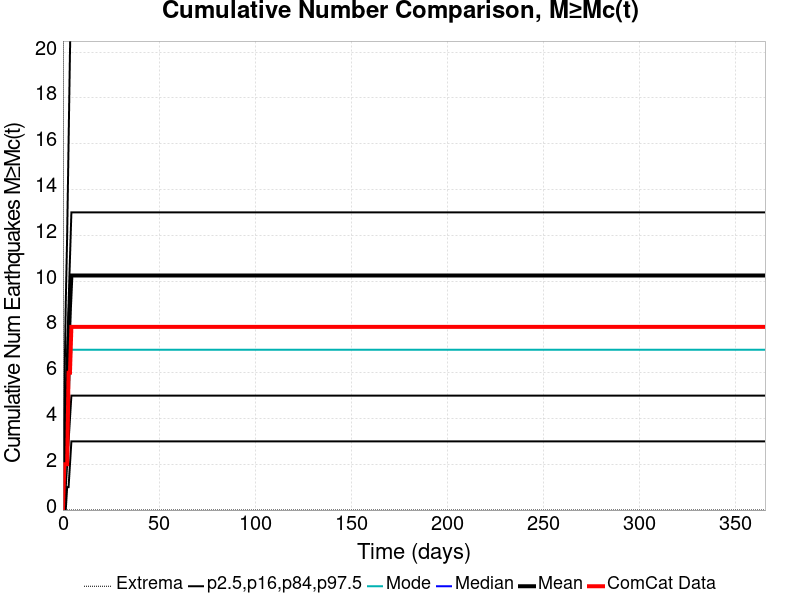

Source data for this figure (header and first rows):
Time (days), ComCat Data, Simulation Mean, Simulation Median, Simulation Mode, Simulation Minimum, Simulation Maximum, 2.5 %-ile, 16 %-ile, 84 %-ile, 97.5 %-ile
0.0, 0.0, 0.0, 0.0, 0.0, 0.0, 0.0, 0.0, 0.0, 0.0, 0.0
0.732, 2.0, 1.619, 1.0, 1.0, 0.0, 935.0, 0.0, 0.0, 3.0, 5.0
1.464, 2.0, 3.39, 3.0, 2.0, 0.0, 1713, 0.0, 1.0, 5.0, 9.0
2.196, 2.0, 5.243, 4.0, 4.0, 0.0, 2525, 1.0, 2.0, 7.0, 12.0
2.928, 6.0, 7.096, 6.0, 5.0, 0.0, 3082, 1.0, 3.0, 9.0, 16.0
3.66, 6.0, 8.897, 7.0, 6.0, 0.0, 3393, 2.0, 4.0, 11.0, 20.0
4.392, 8.0, 10.24, 8.0, 7.0, 0.0, 3527, 3.0, 5.0, 13.0, 23.0
5.124, 8.0, 10.24, 8.0, 7.0, 0.0, 3527, 3.0, 5.0, 13.0, 23.0
5.856, 8.0, 10.24, 8.0, 7.0, 0.0, 3527, 3.0, 5.0, 13.0, 23.0
6.588, 8.0, 10.24, 8.0, 7.0, 0.0, 3527, 3.0, 5.0, 13.0, 23.0
7.32, 8.0, 10.24, 8.0, 7.0, 0.0, 3527, 3.0, 5.0, 13.0, 23.0
8.052, 8.0, 10.24, 8.0, 7.0, 0.0, 3527, 3.0, 5.0, 13.0, 23.0
8.784, 8.0, 10.24, 8.0, 7.0, 0.0, 3527, 3.0, 5.0, 13.0, 23.0
9.516, 8.0, 10.24, 8.0, 7.0, 0.0, 3527, 3.0, 5.0, 13.0, 23.0
10.25, 8.0, 10.24, 8.0, 7.0, 0.0, 3527, 3.0, 5.0, 13.0, 23.0
10.98, 8.0, 10.24, 8.0, 7.0, 0.0, 3527, 3.0, 5.0, 13.0, 23.0
11.71, 8.0, 10.24, 8.0, 7.0, 0.0, 3527, 3.0, 5.0, 13.0, 23.0
12.44, 8.0, 10.24, 8.0, 7.0, 0.0, 3527, 3.0, 5.0, 13.0, 23.0
13.18, 8.0, 10.24, 8.0, 7.0, 0.0, 3527, 3.0, 5.0, 13.0, 23.0
13.91, 8.0, 10.24, 8.0, 7.0, 0.0, 3527, 3.0, 5.0, 13.0, 23.0
14.64, 8.0, 10.24, 8.0, 7.0, 0.0, 3527, 3.0, 5.0, 13.0, 23.0
15.37, 8.0, 10.24, 8.0, 7.0, 0.0, 3527, 3.0, 5.0, 13.0, 23.0
16.1, 8.0, 10.24, 8.0, 7.0, 0.0, 3527, 3.0, 5.0, 13.0, 23.0
16.84, 8.0, 10.24, 8.0, 7.0, 0.0, 3527, 3.0, 5.0, 13.0, 23.0
17.57, 8.0, 10.24, 8.0, 7.0, 0.0, 3527, 3.0, 5.0, 13.0, 23.0
18.3, 8.0, 10.24, 8.0, 7.0, 0.0, 3527, 3.0, 5.0, 13.0, 23.0
19.03, 8.0, 10.24, 8.0, 7.0, 0.0, 3527, 3.0, 5.0, 13.0, 23.0
19.76, 8.0, 10.24, 8.0, 7.0, 0.0, 3527, 3.0, 5.0, 13.0, 23.0
20.49, 8.0, 10.24, 8.0, 7.0, 0.0, 3527, 3.0, 5.0, 13.0, 23.0
21.23, 8.0, 10.24, 8.0, 7.0, 0.0, 3527, 3.0, 5.0, 13.0, 23.0
21.96, 8.0, 10.24, 8.0, 7.0, 0.0, 3527, 3.0, 5.0, 13.0, 23.0
22.69, 8.0, 10.24, 8.0, 7.0, 0.0, 3527, 3.0, 5.0, 13.0, 23.0
23.42, 8.0, 10.24, 8.0, 7.0, 0.0, 3527, 3.0, 5.0, 13.0, 23.0
24.15, 8.0, 10.24, 8.0, 7.0, 0.0, 3527, 3.0, 5.0, 13.0, 23.0
24.89, 8.0, 10.24, 8.0, 7.0, 0.0, 3527, 3.0, 5.0, 13.0, 23.0
25.62, 8.0, 10.24, 8.0, 7.0, 0.0, 3527, 3.0, 5.0, 13.0, 23.0
26.35, 8.0, 10.24, 8.0, 7.0, 0.0, 3527, 3.0, 5.0, 13.0, 23.0
27.08, 8.0, 10.24, 8.0, 7.0, 0.0, 3527, 3.0, 5.0, 13.0, 23.0
27.81, 8.0, 10.24, 8.0, 7.0, 0.0, 3527, 3.0, 5.0, 13.0, 23.0
28.55, 8.0, 10.24, 8.0, 7.0, 0.0, 3527, 3.0, 5.0, 13.0, 23.0
29.28, 8.0, 10.24, 8.0, 7.0, 0.0, 3527, 3.0, 5.0, 13.0, 23.0
30.01, 8.0, 10.24, 8.0, 7.0, 0.0, 3527, 3.0, 5.0, 13.0, 23.0
30.74, 8.0, 10.24, 8.0, 7.0, 0.0, 3527, 3.0, 5.0, 13.0, 23.0
31.47, 8.0, 10.24, 8.0, 7.0, 0.0, 3527, 3.0, 5.0, 13.0, 23.0
32.21, 8.0, 10.24, 8.0, 7.0, 0.0, 3527, 3.0, 5.0, 13.0, 23.0
32.94, 8.0, 10.24, 8.0, 7.0, 0.0, 3527, 3.0, 5.0, 13.0, 23.0
33.67, 8.0, 10.24, 8.0, 7.0, 0.0, 3527, 3.0, 5.0, 13.0, 23.0
34.4, 8.0, 10.24, 8.0, 7.0, 0.0, 3527, 3.0, 5.0, 13.0, 23.0
35.13, 8.0, 10.24, 8.0, 7.0, 0.0, 3527, 3.0, 5.0, 13.0, 23.0
35.87, 8.0, 10.24, 8.0, 7.0, 0.0, 3527, 3.0, 5.0, 13.0, 23.0
36.6, 8.0, 10.24, 8.0, 7.0, 0.0, 3527, 3.0, 5.0, 13.0, 23.0
37.33, 8.0, 10.24, 8.0, 7.0, 0.0, 3527, 3.0, 5.0, 13.0, 23.0
38.06, 8.0, 10.24, 8.0, 7.0, 0.0, 3527, 3.0, 5.0, 13.0, 23.0
38.79, 8.0, 10.24, 8.0, 7.0, 0.0, 3527, 3.0, 5.0, 13.0, 23.0
39.53, 8.0, 10.24, 8.0, 7.0, 0.0, 3527, 3.0, 5.0, 13.0, 23.0
40.26, 8.0, 10.24, 8.0, 7.0, 0.0, 3527, 3.0, 5.0, 13.0, 23.0
40.99, 8.0, 10.24, 8.0, 7.0, 0.0, 3527, 3.0, 5.0, 13.0, 23.0
41.72, 8.0, 10.24, 8.0, 7.0, 0.0, 3527, 3.0, 5.0, 13.0, 23.0
42.45, 8.0, 10.24, 8.0, 7.0, 0.0, 3527, 3.0, 5.0, 13.0, 23.0
43.19, 8.0, 10.24, 8.0, 7.0, 0.0, 3527, 3.0, 5.0, 13.0, 23.0
... 440 more rows
